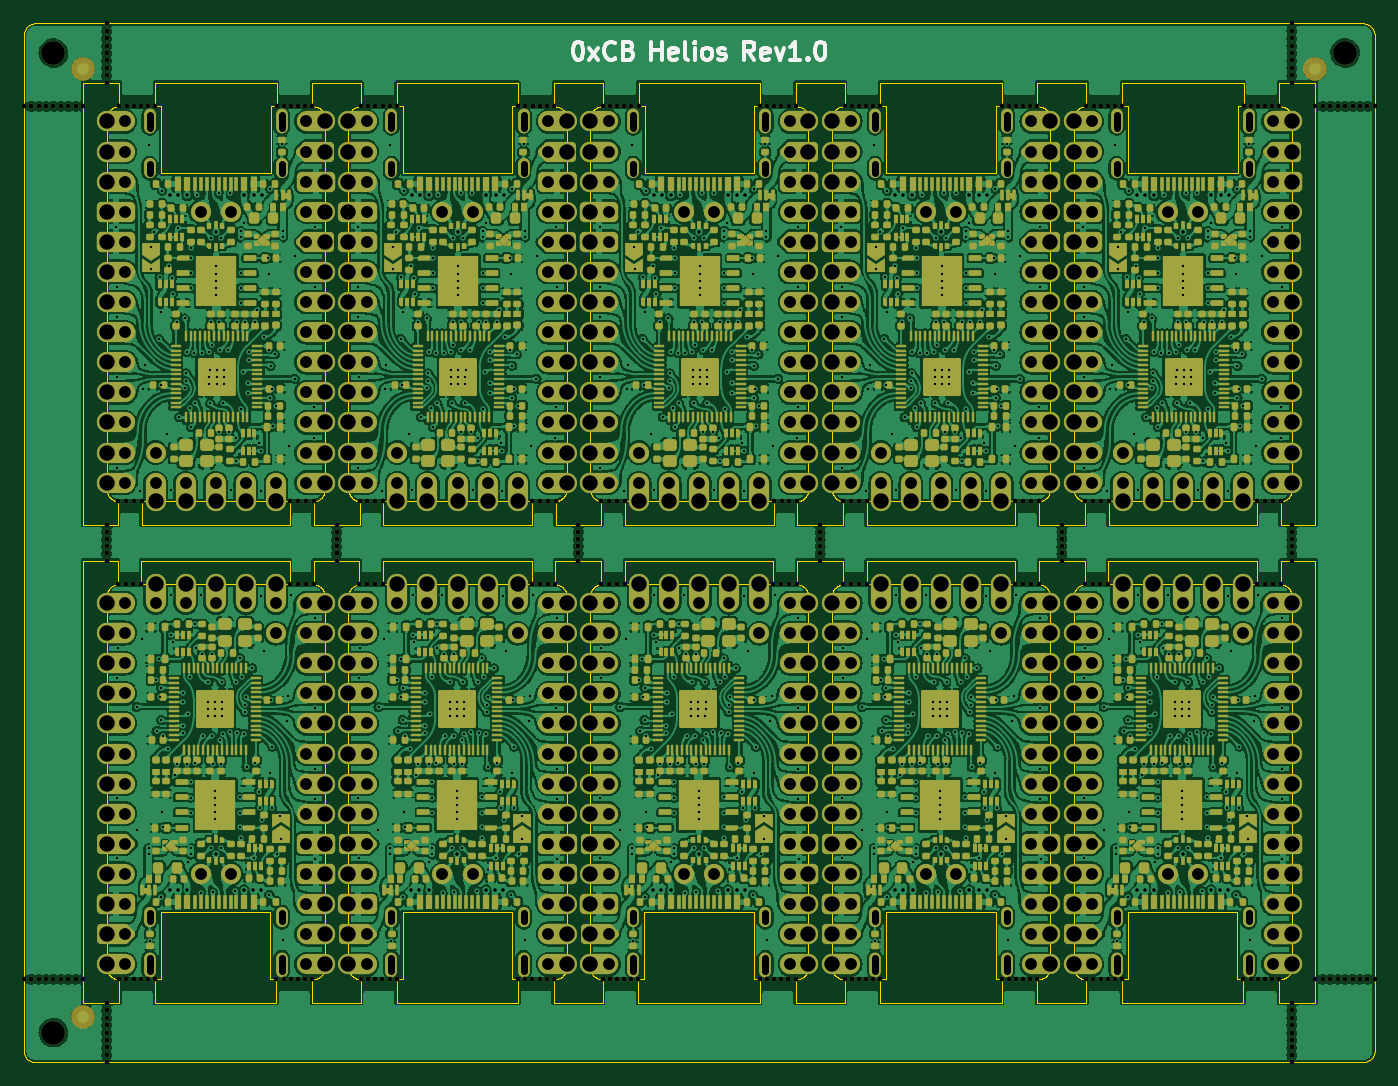
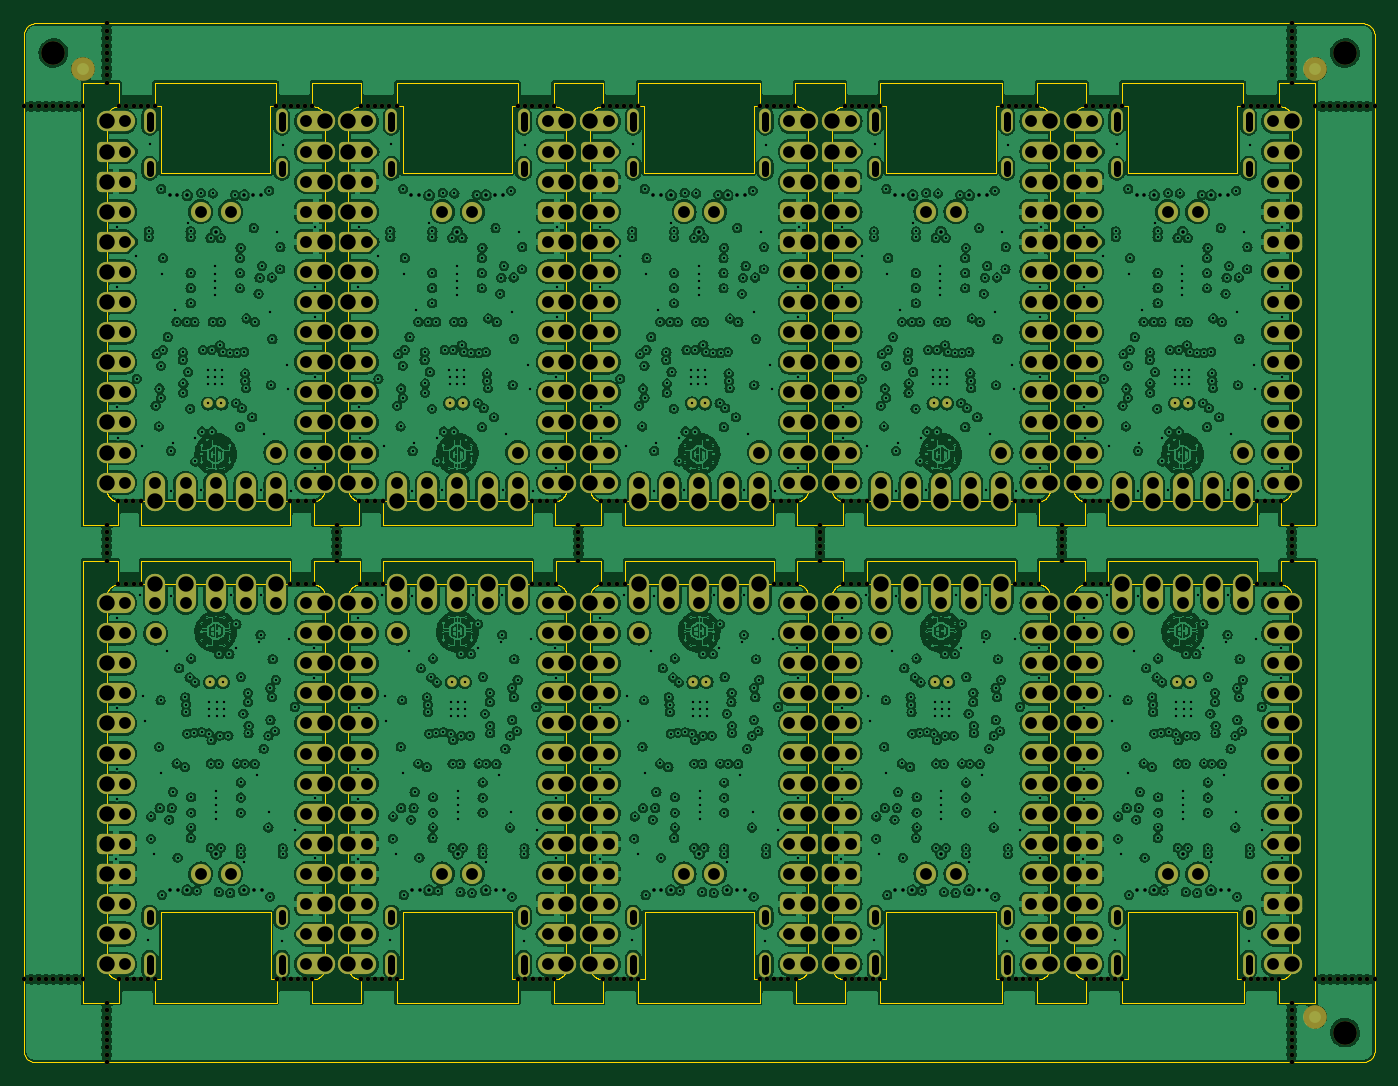
Circuit board: 10 layer files. Board 114.0 x 87.7 mm.
- bottom_copper: helios-panel-CuBottom.gbl (2003407 bytes)
- top_copper: helios-panel-CuTop.gtl (3950346 bytes)
- outline: helios-panel-EdgeCuts.gm1 (70463 bytes)
- bottom_mask: helios-panel-MaskBottom.gbs (43216 bytes)
- top_mask: helios-panel-MaskTop.gts (124383 bytes)
- paste: helios-panel-PasteBottom.gbp (768 bytes)
- paste: helios-panel-PasteTop.gtp (80725 bytes)
- bottom_silk: helios-panel-SilkBottom.gbo (552 bytes)
- top_silk: helios-panel-SilkTop.gto (8166 bytes)
- drill: helios-panel.drl (30717 bytes)

=== bottom_copper: helios-panel-CuBottom.gbl (2003407 bytes, source omitted) ===
=== top_copper: helios-panel-CuTop.gtl (3950346 bytes, source omitted) ===
=== outline: helios-panel-EdgeCuts.gm1 (70463 bytes, source omitted) ===
=== bottom_mask: helios-panel-MaskBottom.gbs (43216 bytes, source omitted) ===
=== top_mask: helios-panel-MaskTop.gts (124383 bytes, source omitted) ===
=== paste: helios-panel-PasteBottom.gbp ===
G04 #@! TF.GenerationSoftware,KiCad,Pcbnew,7.0.0-da2b9df05c~165~ubuntu22.04.1*
G04 #@! TF.CreationDate,2023-10-10T20:55:34+00:00*
G04 #@! TF.ProjectId,helios-panel,68656c69-6f73-42d7-9061-6e656c2e6b69,rev1.0*
G04 #@! TF.SameCoordinates,Original*
G04 #@! TF.FileFunction,Paste,Bot*
G04 #@! TF.FilePolarity,Positive*
%FSLAX46Y46*%
G04 Gerber Fmt 4.6, Leading zero omitted, Abs format (unit mm)*
G04 Created by KiCad (PCBNEW 7.0.0-da2b9df05c~165~ubuntu22.04.1) date 2023-10-10 20:55:34*
%MOMM*%
%LPD*%
G01*
G04 APERTURE LIST*
%ADD10C,2.000000*%
G04 APERTURE END LIST*
D10*
G04 #@! TO.C,REF\u002A\u002A*
X2500000Y85160000D03*
G04 #@! TD*
G04 #@! TO.C,REF\u002A\u002A*
X111500000Y85160000D03*
G04 #@! TD*
G04 #@! TO.C,REF\u002A\u002A*
X2500000Y2500000D03*
G04 #@! TD*
M02*

=== paste: helios-panel-PasteTop.gtp (80725 bytes, source omitted) ===
=== bottom_silk: helios-panel-SilkBottom.gbo ===
G04 #@! TF.GenerationSoftware,KiCad,Pcbnew,7.0.0-da2b9df05c~165~ubuntu22.04.1*
G04 #@! TF.CreationDate,2023-10-10T20:55:34+00:00*
G04 #@! TF.ProjectId,helios-panel,68656c69-6f73-42d7-9061-6e656c2e6b69,rev1.0*
G04 #@! TF.SameCoordinates,Original*
G04 #@! TF.FileFunction,Legend,Bot*
G04 #@! TF.FilePolarity,Positive*
%FSLAX46Y46*%
G04 Gerber Fmt 4.6, Leading zero omitted, Abs format (unit mm)*
G04 Created by KiCad (PCBNEW 7.0.0-da2b9df05c~165~ubuntu22.04.1) date 2023-10-10 20:55:34*
%MOMM*%
%LPD*%
G01*
G04 APERTURE LIST*
G04 APERTURE END LIST*
M02*

=== top_silk: helios-panel-SilkTop.gto (8166 bytes, source omitted) ===
=== drill: helios-panel.drl (30717 bytes, source omitted) ===
